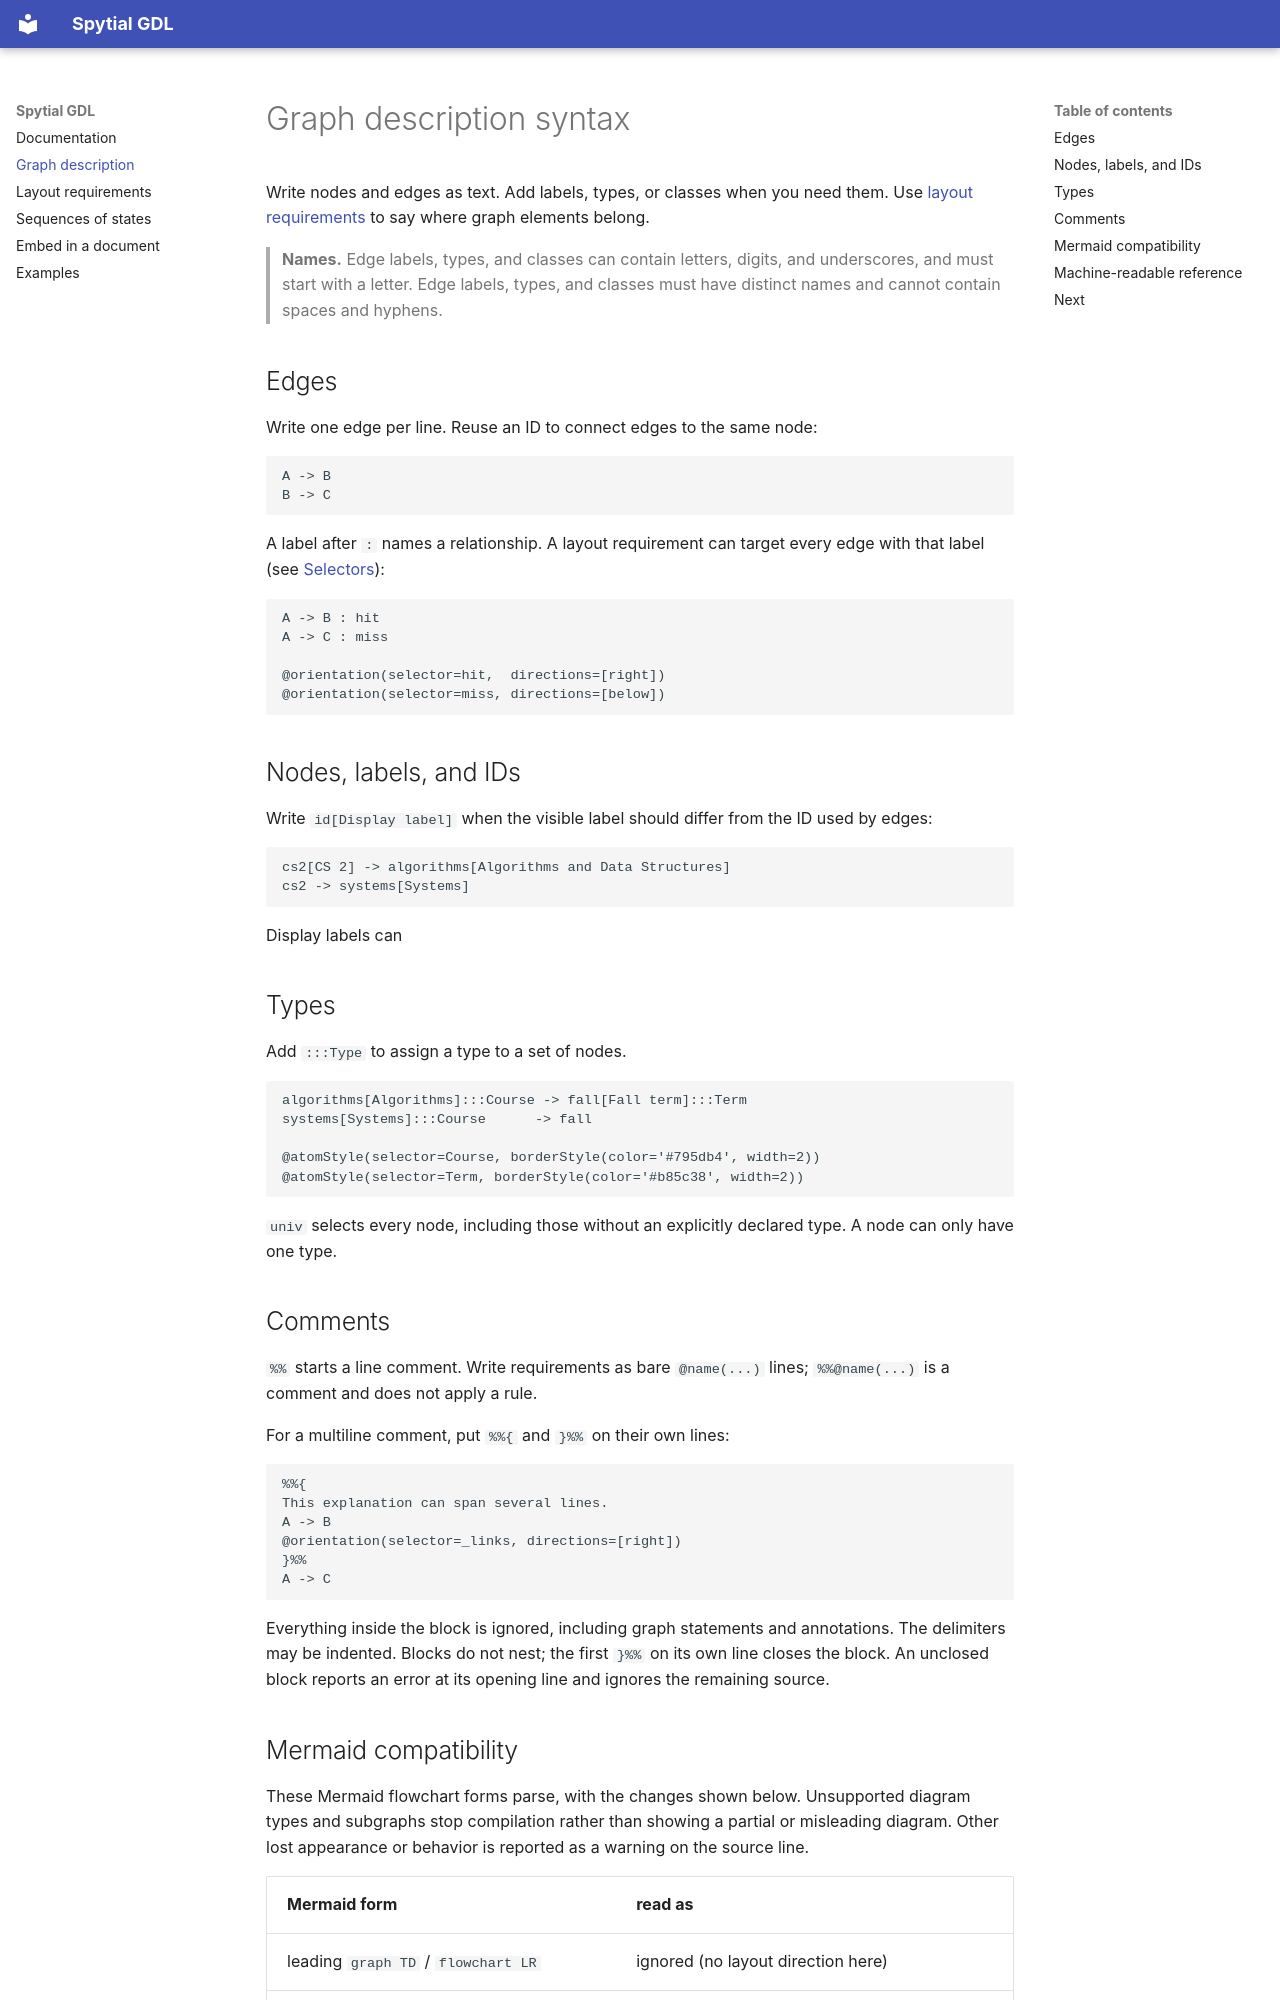

repository: sidprasad/spytial-gdl · page: notation/index.html · generator: mkdocs

# Graph description syntax

Write nodes and edges as text. Add labels, types, or classes when you need them.
Use [layout requirements](requirements.md) to say where graph elements belong.



> **Names.** Edge labels, types, and classes can contain letters, digits, and
> underscores, and must start with a letter. Edge labels, types, and classes
> must have distinct names and cannot contain spaces and hyphens.

## Edges

Write one edge per line. Reuse an ID to connect edges to the same node:

```spytial-gdl
A -> B
B -> C
```

A label after `:` names a relationship. A layout requirement can target every
edge with that label (see [Selectors](requirements.md#selectors)):

```spytial-gdl
A -> B : hit
A -> C : miss

@orientation(selector=hit,  directions=[right])
@orientation(selector=miss, directions=[below])
```


## Nodes, labels, and IDs

Write `id[Display label]` when the visible label should differ from the ID used
by edges:

```spytial-gdl
cs2[CS 2] -> algorithms[Algorithms and Data Structures]
cs2 -> systems[Systems]
```
Display labels can 

## Types

Add `:::Type` to assign a type to a set of nodes. 

```spytial-gdl
algorithms[Algorithms]:::Course -> fall[Fall term]:::Term
systems[Systems]:::Course      -> fall

@atomStyle(selector=Course, borderStyle(color='#795db4', width=2))
@atomStyle(selector=Term, borderStyle(color='#b85c38', width=2))
```

`univ` selects every node, including those without an explicitly declared type. A node can only have
one type.

## Comments

`%%` starts a line comment. Write requirements as bare `@name(...)` lines;
`%%@name(...)` is a comment and does not apply a rule.

For a multiline comment, put `%%{` and `}%%` on their own lines:

```text
%%{
This explanation can span several lines.
A -> B
@orientation(selector=_links, directions=[right])
}%%
A -> C
```

Everything inside the block is ignored, including graph statements and
annotations. The delimiters may be indented. Blocks do not nest; the first
`}%%` on its own line closes the block. An unclosed block reports an error at
its opening line and ignores the remaining source.
